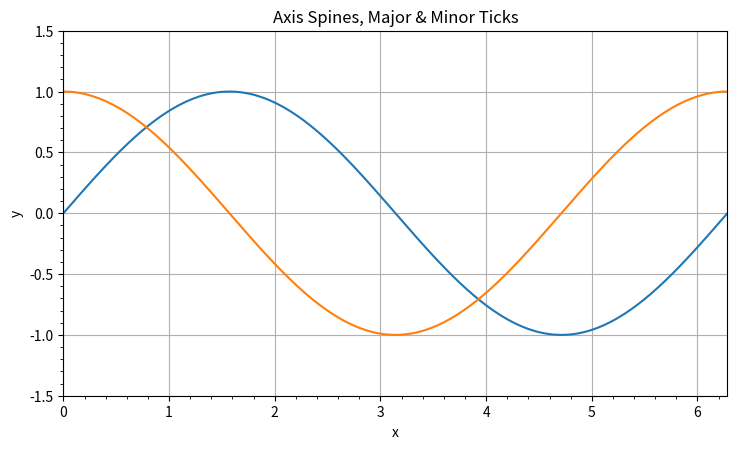

Source code (Python):
#!/usr/bin/env python3
from __future__ import annotations

from pathlib import Path
import argparse
import math

import matplotlib.pyplot as plt
import numpy as np


def save(fig, path):
    fig.savefig(path, dpi=fig.dpi, facecolor=fig.get_facecolor())
    plt.close(fig)
    print(f"saved {path}")


def main():
    parser = argparse.ArgumentParser(description="Matplotlib counterpart for axes/spines/main.go")
    parser.add_argument("--out", default="spines_python.png")
    args = parser.parse_args()
    fig = plt.figure(figsize=(8, 5), dpi=100, facecolor="white")
    ax = fig.add_axes([0.12, 0.15, 0.83, 0.73])
    x = np.linspace(0, 2 * math.pi, 200)
    ax.plot(x, np.sin(x), label="sin(x)")
    ax.plot(x, np.cos(x), label="cos(x)")
    ax.set(title="Axis Spines, Major & Minor Ticks", xlabel="x", ylabel="y", xlim=(0, 2 * math.pi), ylim=(-1.5, 1.5))
    ax.minorticks_on(); ax.grid(True)
    save(fig, args.out)


if __name__ == "__main__":
    main()
